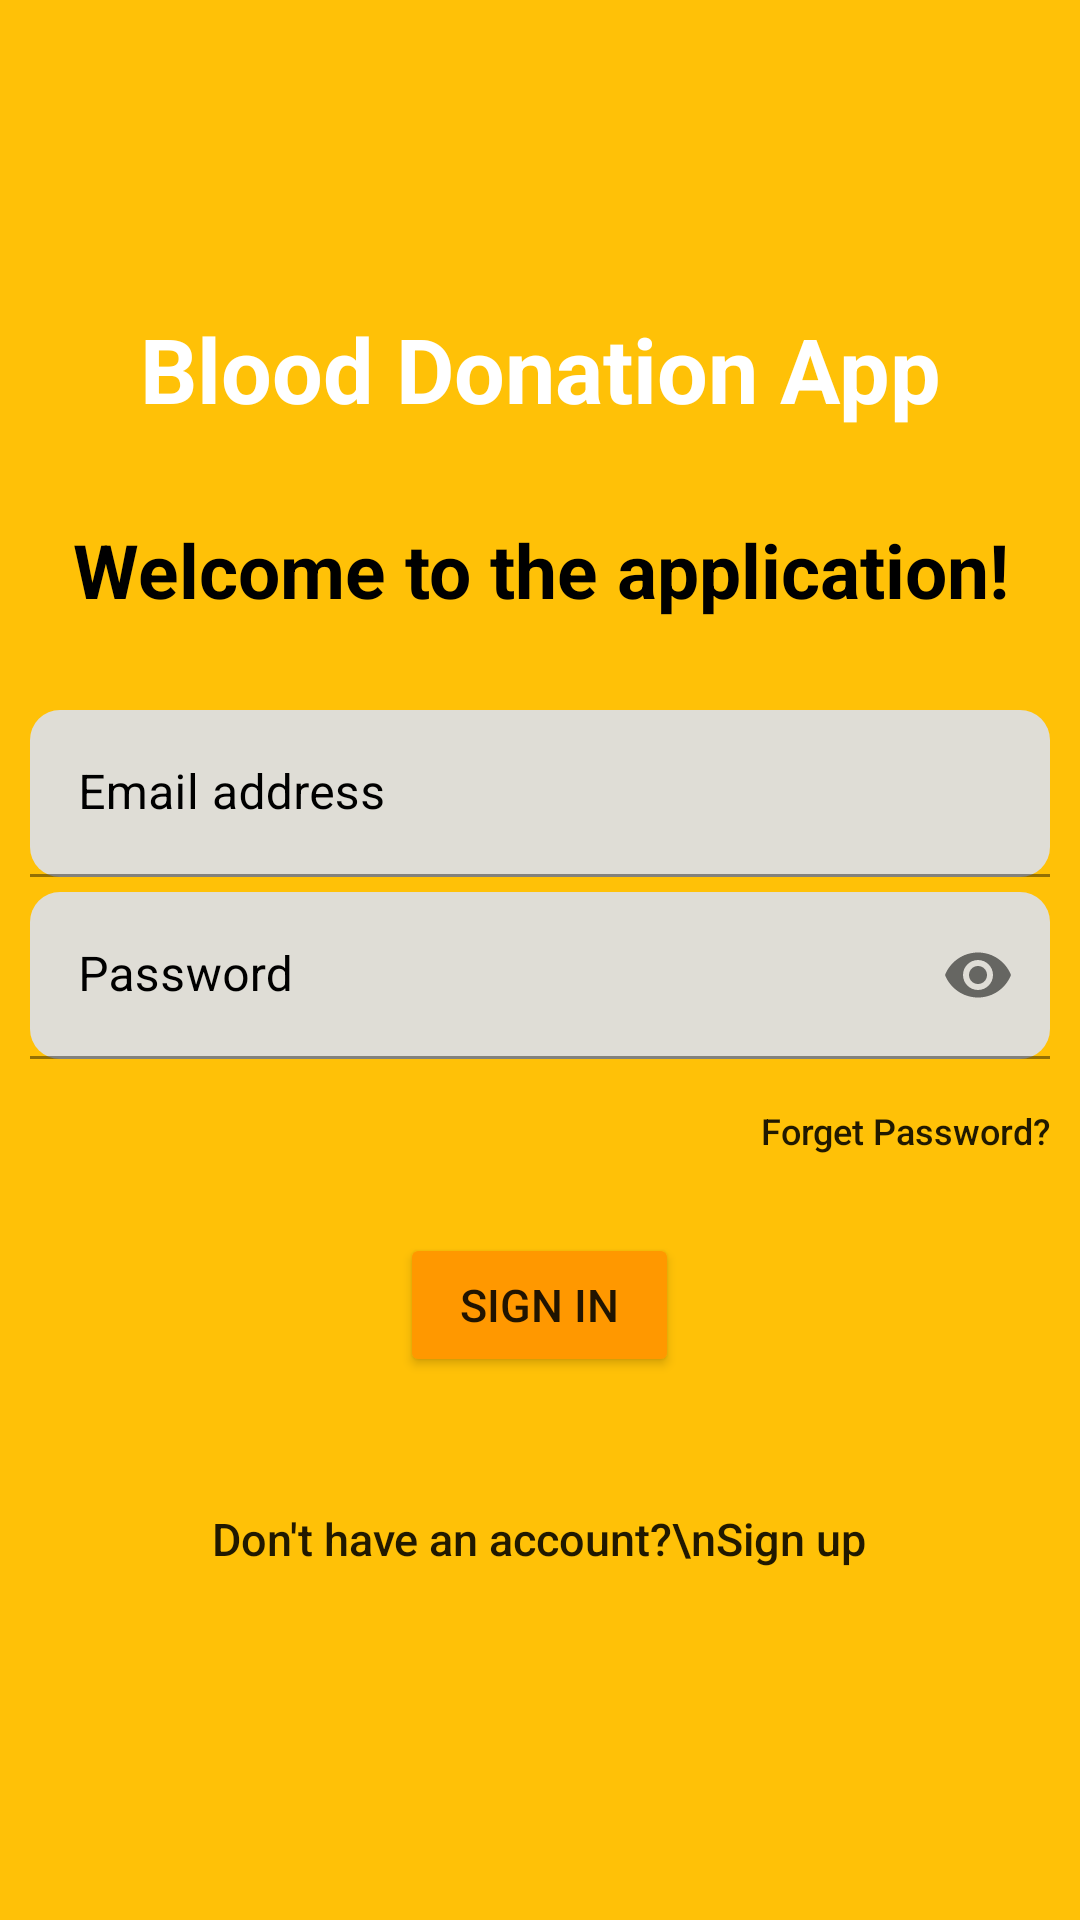

Reconstruct the res/layout file that produces this screen, plus the resources it refers to.
<!-- AndroidManifest.xml: application theme Theme.BloodDonationApp -->
<!-- res/layout/activity_sign_in.xml -->
<?xml version="1.0" encoding="utf-8"?>
<LinearLayout xmlns:android = "http://schemas.android.com/apk/res/android"
              xmlns:app = "http://schemas.android.com/apk/res-auto"
              xmlns:tools = "http://schemas.android.com/tools"
              android:layout_width = "match_parent"
              android:layout_height = "match_parent"
              android:background = "@color/yellow_main"
              android:gravity = "center"
              android:orientation = "vertical"
              android:padding = "10dp"
              tools:context = ".signupSignin.SignInActivity">

  <TextView
      android:layout_width = "match_parent"
      android:layout_height = "wrap_content"
      android:layout_marginBottom = "30dp"
      android:gravity = "center"
      android:text = "Blood Donation App"
      android:textColor = "@color/white"
      android:textSize = "30dp"
      android:textStyle = "bold"
      tools:ignore = "HardcodedText,SpUsage" />
  <TextView
      android:layout_width = "match_parent"
      android:layout_height = "wrap_content"
      android:layout_marginBottom = "30dp"
      android:gravity = "center"
      android:text = "Welcome to the application!"
      android:textColor = "@color/black"
      android:textSize = "25dp"
      android:textStyle = "bold"
      tools:ignore = "HardcodedText,SpUsage" />

  <LinearLayout
      android:layout_width = "match_parent"
      android:layout_height = "wrap_content"
      android:orientation = "vertical">

    <com.google.android.material.textfield.TextInputLayout
        android:id = "@+id/signin_email"
        android:layout_width = "match_parent"
        android:layout_height = "wrap_content"
        android:layout_marginBottom = "5dp"
        android:hint = "Email address"
        android:textColorHint = "@color/black"
        tools:ignore = "HardcodedText">
      <com.google.android.material.textfield.TextInputEditText
          android:layout_width = "match_parent"
          android:layout_height = "match_parent"
          android:background="@drawable/edittext_bg"
          />

    </com.google.android.material.textfield.TextInputLayout>
    <com.google.android.material.textfield.TextInputLayout
        android:id = "@+id/signin_password"
        android:layout_width = "match_parent"
        android:layout_height = "wrap_content"
        android:hint = "Password"
        android:textColorHint = "@color/black"
        app:passwordToggleEnabled = "true"
        tools:ignore = "HardcodedText">
      <com.google.android.material.textfield.TextInputEditText
          android:layout_width = "match_parent"
          android:layout_height = "match_parent"
          android:inputType="textPassword"
          android:background="@drawable/edittext_bg"
          />
    </com.google.android.material.textfield.TextInputLayout>

     <Button
         android:id = "@+id/forgetPswd"
         android:layout_width = "wrap_content"
         android:layout_height = "wrap_content"
         android:layout_gravity = "end"
         android:background = "#00000000"
         android:text = "Forget Password?"
         android:textSize="12dp"
         android:textAllCaps = "false"
         tools:ignore = "HardcodedText,SpUsage" />
    <Button
        android:id="@+id/signinBtn"
        android:layout_width = "wrap_content"
        android:layout_height = "wrap_content"
        android:layout_gravity = "center"
        android:layout_margin = "10dp"
        android:backgroundTint = "#FF9800"
        android:paddingStart = "20dp"
        android:paddingEnd = "20dp"
        android:text = "Sign in"
        android:textSize = "15dp"
        tools:ignore = "HardcodedText,SpUsage" />

  </LinearLayout>
    <Button
        android:id = "@+id/noaccsignUp"
        android:layout_width = "wrap_content"
        android:layout_height = "wrap_content"
        android:layout_gravity = "center"
        android:layout_marginTop = "20dp"
        android:background = "#00000000"
        android:text = "Don't have an account?\nSign up"
        android:textSize = "15dp"
        android:textAllCaps = "false"
        tools:ignore = "HardcodedText,SpUsage" />
  </LinearLayout>
<!-- resources referenced by this layout -->
<resources>
  <color name="black">#FF000000</color>
  <color name="white">#FFFFFFFF</color>
  <color name="yellow_main">#FFC107</color>
  <!-- drawable edittext_bg (drawable) -->
  <?xml version="1.0" encoding="utf-8"?>
  <shape xmlns:android = "http://schemas.android.com/apk/res/android"
      android:shape="rectangle"
      android:thickness="2dp"
         android:tint="#DFDDD6"
  
      >
  <corners android:radius="10dp"/>
  </shape>
  <style name="Theme.BloodDonationApp" parent="Theme.MaterialComponents.DayNight.NoActionBar">
        
          <item name="colorPrimary">#C1A03D</item>
        <item name="colorPrimaryVariant">#FF9800</item>
        <item name="colorOnPrimary">@color/black</item>
          
          <item name="colorSecondary">#3F51B5</item>
        <item name="colorSecondaryVariant">#2196F3</item>
        <item name="colorOnSecondary">@color/black</item>
          
          <item name="android:statusBarColor" tools:targetApi="l">?attr/colorPrimaryVariant</item>
          
    </style>
</resources>
